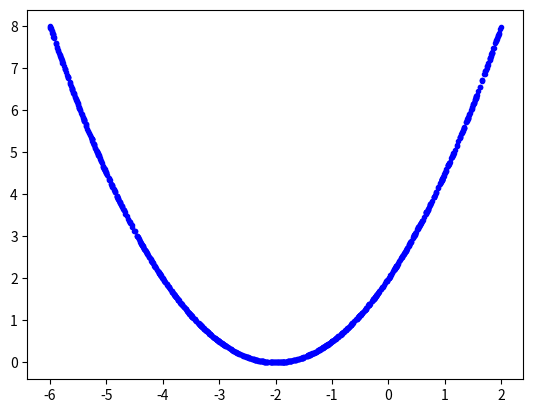

Here is the Python script that generated this plot:
import numpy as np
import time
import matplotlib.pyplot as plt

NUM_SAMPLES = 1000

np.random.seed(int(time.time()))

ps = np.random.uniform(-6, 2, NUM_SAMPLES)

es = 0.5*(ps+2)**2

plt.plot(ps, es, 'b.')
plt.show()